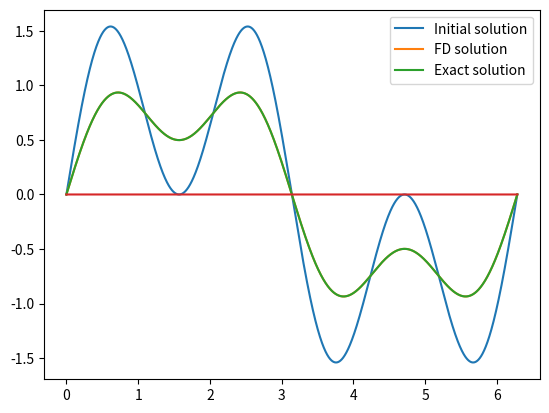

Here is the Python script that generated this plot:
from time import time

import matplotlib.pyplot as plt
from numpy import sin, exp, pi, linspace, zeros_like, concatenate

u_exact = lambda t, x: exp(-t) * sin(x) + exp(-9*t) * sin(3*x)

def heat_1d(Nt, Nx, t_end):
    # Problem parameters
    dx = 2 * pi / (Nx-1)
    dt = t_end / Nt
    x = linspace(0, 2*pi, Nx)
    u = u_exact(0, x)

    # Time stepping
    for i in range(Nt):
        u = u + dt * u_xx(u,dx)

    return u

def u_xx(u, dx):
    u_xx = zeros_like(u)
    u_xx[1:-1] = (u[2:] - 2 * u[1:-1] + u[:-2]) / dx ** 2

    return u_xx

def plot_sol(u, t_end):
    x = linspace(0, 2*pi, u.size)
    plt.plot(x, u_exact(0, x))
    plt.plot(x, u)
    plt.plot(x, u_exact(t_end,x))
    plt.legend(['Initial solution', 'FD solution', 'Exact solution'])
    plt.show()

    plt.plot(x, u - u_exact(t_end,x))
    plt.show()
if __name__ == '__main__':
    Nt = 100_000
    Nx = 2_000
    t_end = 0.1
    u = heat_1d(Nt, Nx, t_end)
    plot_sol(u,t_end)
